Labelled photos from "demo", an image-classification folder in devansh6291/kabadiwala. The possible labels are: cable, mixed plastics, mobile phone, motherboard, scrap metal.

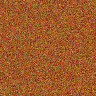
Label: cable

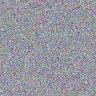
Label: scrap metal

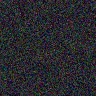
Label: mobile phone

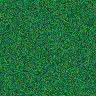
Label: motherboard

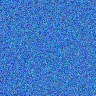
Label: mixed plastics

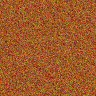
Label: cable
